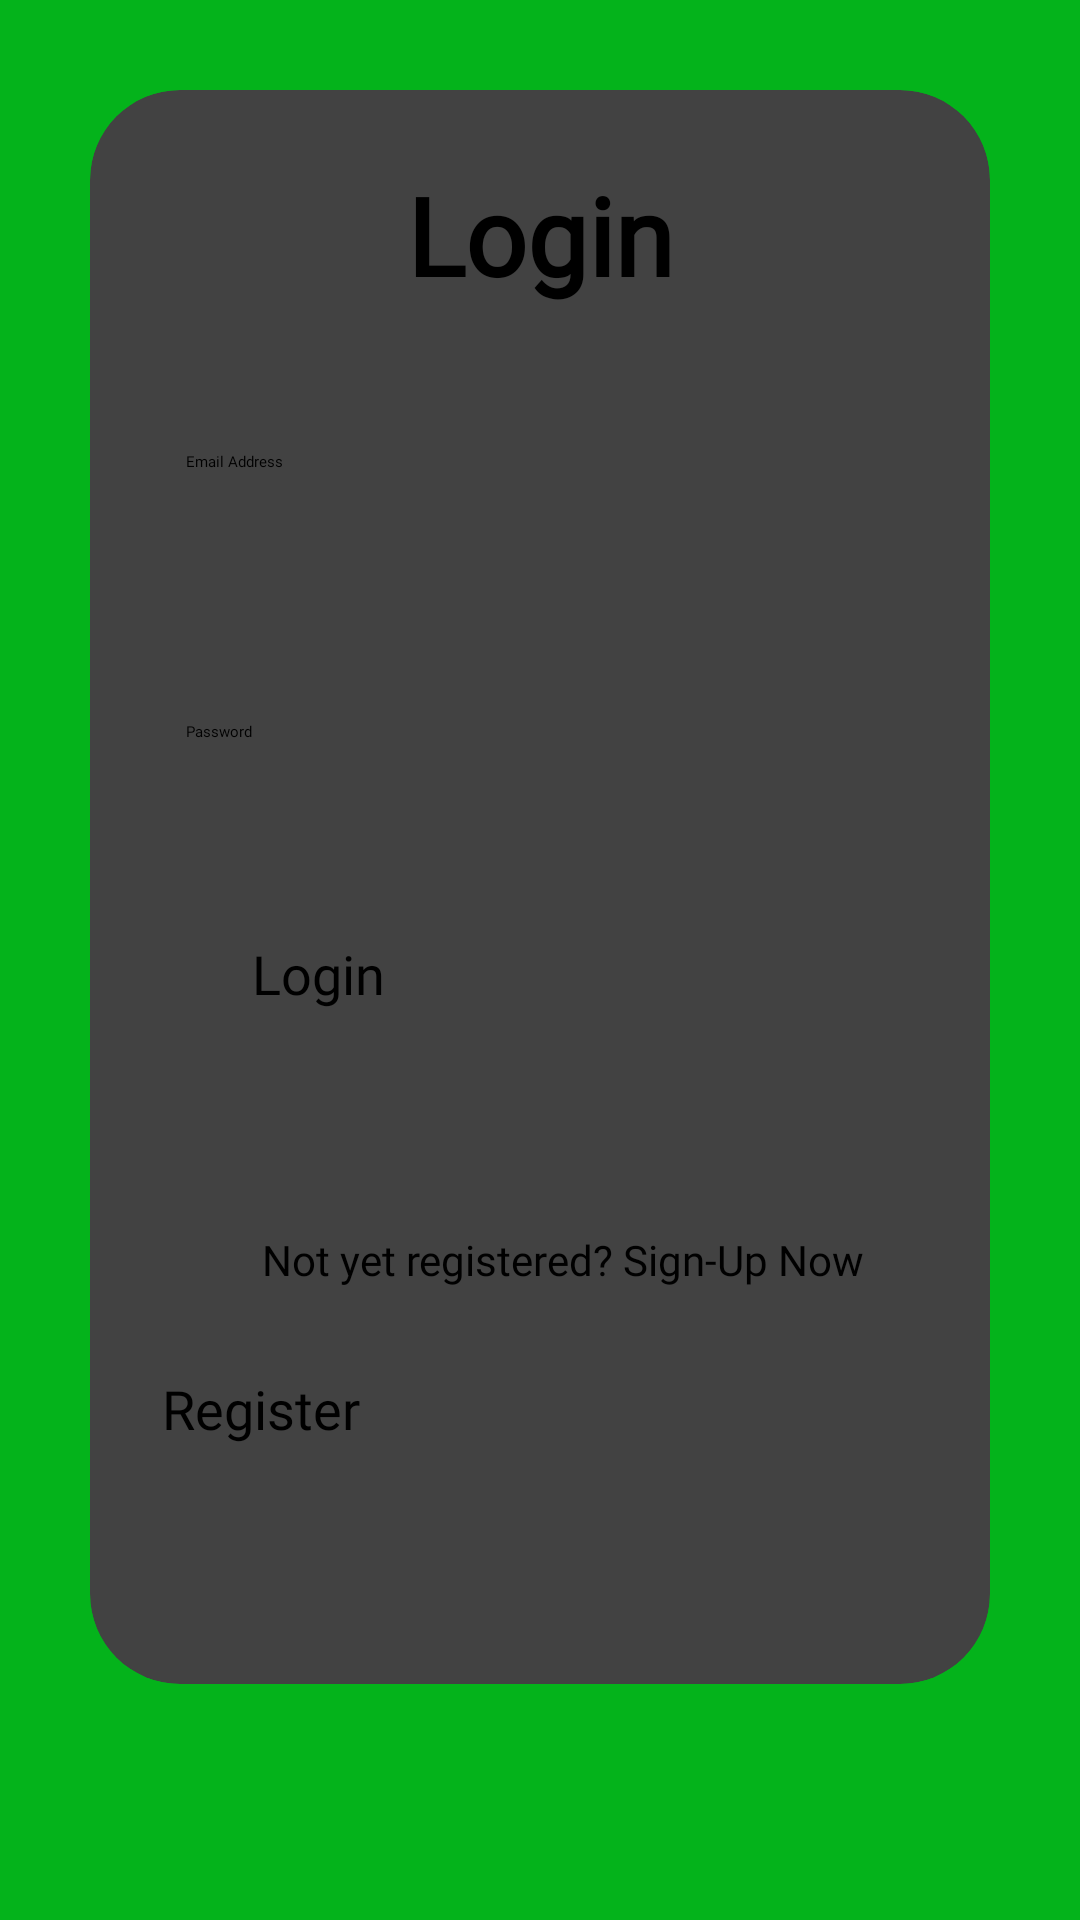

Produce the Android XML layout that renders to this screen, including the resource entries it uses.
<!-- AndroidManifest.xml: application theme Theme.BinBuddy -->
<!-- res/layout/activity_login.xml -->
<?xml version="1.0" encoding="utf-8"?>
<LinearLayout
    xmlns:android="http://schemas.android.com/apk/res/android"
    xmlns:app="http://schemas.android.com/apk/res-auto"
    xmlns:tools="http://schemas.android.com/tools"
    android:layout_width="match_parent"
    android:layout_height="match_parent"
    android:orientation="vertical"
    android:layout_gravity="center"
    android:background="@color/accent"
    tools:context=".LoginActivity">

    <androidx.cardview.widget.CardView
        android:layout_width="match_parent"
        android:layout_height="wrap_content"
        android:layout_margin="30dp"
        app:cardCornerRadius="30dp"
        app:cardElevation="20dp">

        <LinearLayout
            android:layout_width="match_parent"
            android:layout_height="wrap_content"
            android:layout_gravity="center_horizontal"
            android:orientation="vertical"
            android:padding="24dp">

            <TextView
                android:id="@+id/RegisterText"
                android:layout_width="match_parent"
                android:layout_height="wrap_content"
                android:fontFamily="@font/montserrat_r"
                android:text="Login"
                android:textAlignment="center"
                android:textSize="36sp"
                android:textStyle="bold" />

            <EditText
                android:id="@+id/edit_log_user"
                android:layout_width="match_parent"
                android:layout_height="50dp"
                android:layout_marginTop="40dp"
                android:drawableLeft="@drawable/ic_user"
                android:drawablePadding="8dp"
                android:fontFamily="@font/montserrat_r"
                android:hint="Email Address"
                android:inputType="text"
                android:padding="8dp"
                android:textColorHighlight="@color/accent" />

            <EditText
                android:id="@+id/edit_log_password"
                android:layout_width="match_parent"
                android:layout_height="50dp"
                android:layout_marginTop="40dp"
                android:drawableLeft="@drawable/ic_password"
                android:drawablePadding="8dp"
                android:fontFamily="@font/montserrat_r"
                android:hint="Password"
                android:inputType="textPassword"
                android:padding="8dp"
                android:textColorHighlight="@color/accent" />

            <Button
                android:id="@+id/btn_login"
                android:layout_width="match_parent"
                android:layout_height="60dp"
                android:layout_margin="30dp"
                android:backgroundTint="@color/accent"
                android:fontFamily="@font/montserrat_r"
                android:text="Login"
                android:textSize="18sp" />

            <TextView
                android:id="@+id/signupText"
                android:layout_width="wrap_content"
                android:layout_height="wrap_content"
                android:layout_marginLeft="25dp"
                android:layout_marginBottom="20dp"
                android:fontFamily="@font/montserrat_r"
                android:padding="8dp"
                android:text="Not yet registered? Sign-Up Now"
                android:textAlignment="center"
                android:textSize="14sp" />

            <Button
                android:id="@+id/btn_register"
                android:layout_width="match_parent"
                android:layout_height="60dp"
                android:backgroundTint="@color/accent"
                android:fontFamily="@font/montserrat_r"
                android:text="Register"
                android:textSize="18sp"
                android:layout_marginBottom="20dp"/>

            <ProgressBar
                android:id="@+id/progress_bar"
                android:layout_width="wrap_content"
                android:layout_height="wrap_content"
                android:layout_gravity="center"
                android:visibility="gone"/> 

        </LinearLayout>
    </androidx.cardview.widget.CardView>

</LinearLayout>
<!-- resources referenced by this layout -->
<resources>
  <color name="accent">#04B31B</color>
</resources>
